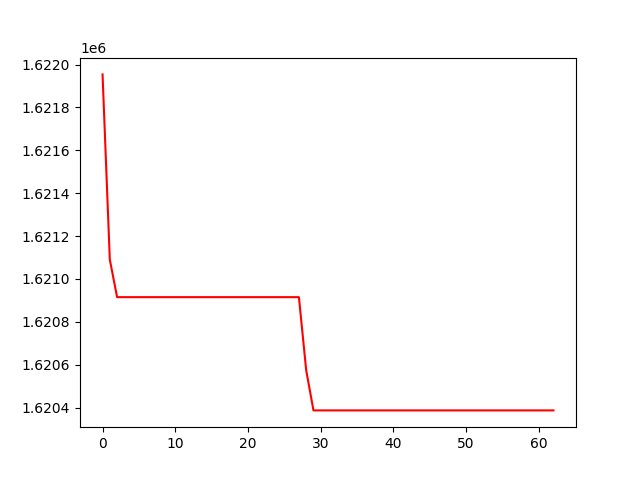

The table this chart was drawn from, first rows:
, 0
0, 1621954
1, 1621090
2, 1620915
3, 1620915
4, 1620915
5, 1620915
6, 1620915
7, 1620915
8, 1620915
9, 1620915
10, 1620915
11, 1620915
12, 1620915
13, 1620915
14, 1620915
15, 1620915
16, 1620915
17, 1620915
18, 1620915
19, 1620915
20, 1620915
21, 1620915
22, 1620915
23, 1620915
24, 1620915
25, 1620915
26, 1620915
27, 1620915
28, 1620574
29, 1620387
30, 1620387
31, 1620387
32, 1620387
33, 1620387
34, 1620387
35, 1620387
36, 1620387
37, 1620387
38, 1620387
39, 1620387
40, 1620387
41, 1620387
42, 1620387
43, 1620387
44, 1620387
45, 1620387
46, 1620387
47, 1620387
48, 1620387
49, 1620387
50, 1620387
51, 1620387
52, 1620387
53, 1620387
54, 1620387
55, 1620387
56, 1620387
57, 1620387
58, 1620387
59, 1620387
... 3 more rows
